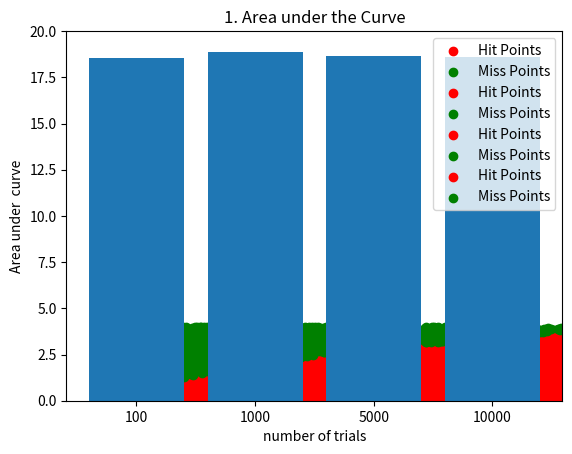

Here is the Python script that generated this plot:
#3. Find the area under the curve below using the monte Carlo simulation. Use the drawn rectangle.
#   Equation of curve - (i) is : y2 = 4x
#   Equation of (ii) is: y = 8 - x
#   Simulate this area for n=100,1000,5000,10000 trials. For each value of n, print the area and scatter plot.

#Monte Carlo

import math as m
import numpy as np
import random
import matplotlib.pyplot as plt
random.seed(0)

hits_Values = []
n = [100, 1000, 5000, 10000]

pointX, pointY = 8, 4

area_under_curve = []

for j in range(len(n)):
  hits = 0
  hits_x = []
  hits_y = []
  miss_x = []
  miss_y = []
  for i in range(0,n[j],1): 
    x =  random.uniform(0, pointX)
    y =  random.uniform(0, pointY)
    shade1 = m.sqrt(4 * x)
    shade2 = 8 - x
    if ((x<4 and y<=shade1) or (x>4 and y<=shade2)) or x==4:
      hits+=1
      hits_x.append(x)
      hits_y.append(y)
    else:
      miss_x.append(x)
      miss_y.append(y)
  hits_Values.append(hits)
  area = (pointX*pointY) * (hits/n[j])
  area_under_curve.append(area)
  print("Value of Shaded Area for " +str(n[j])+" trials : ", area_under_curve[j])
  plt.title('Area under the curve of the graph for '+str(n[j])+' trials')
  plt.scatter(hits_x, hits_y, color='red', label="Hit Points")
  plt.scatter(miss_x, miss_y, color='green', label="Miss Points")
  plt.legend(loc='upper right')
  plt.show()

N = ['100', '1000', '5000', '10000']
plt.bar(N, area_under_curve)
plt.xlabel('number of trials') 
plt.ylabel('Area under  curve') 
plt.ylim(0,20)
plt.title('1. Area under the Curve') 
plt.show()